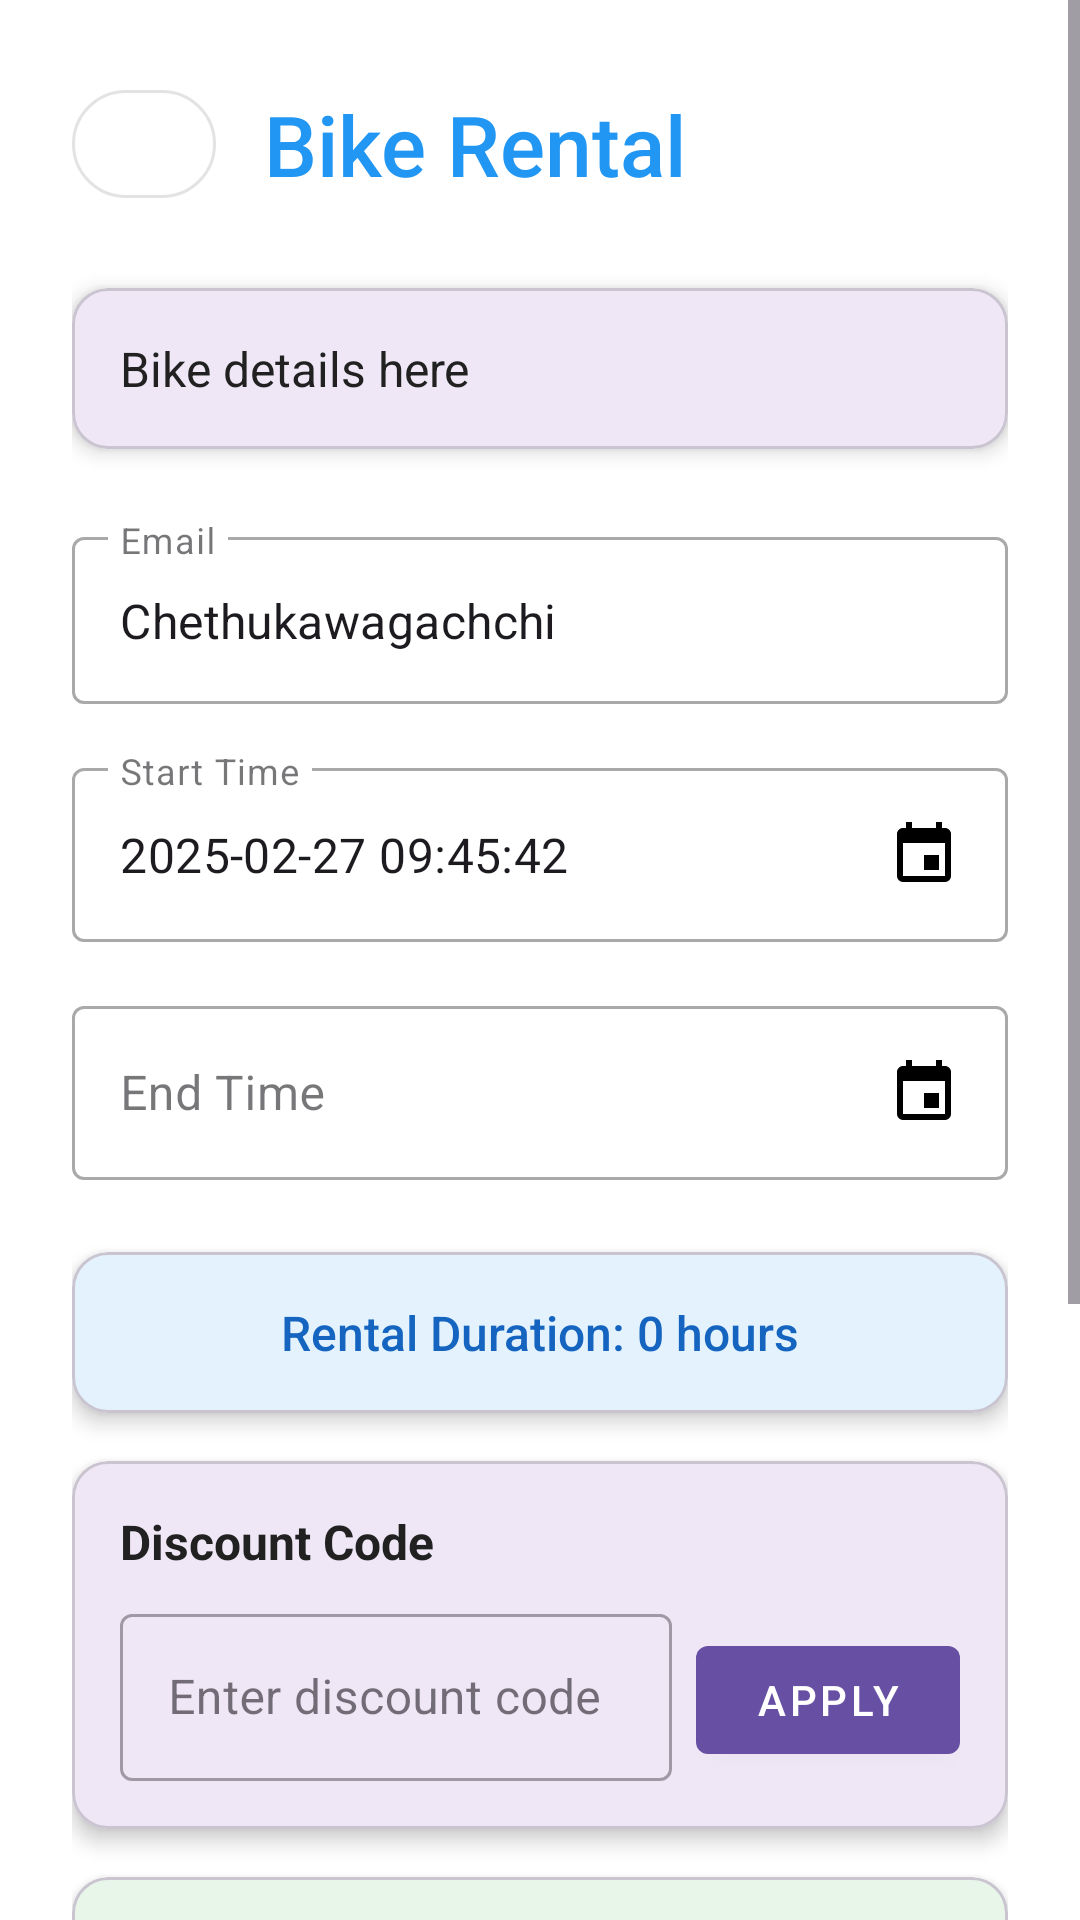

This screen was rendered from an Android layout file. Write that file and the resources it references.
<!-- AndroidManifest.xml: application theme Theme.Citycycle -->
<!-- res/layout/activity_bike_rental.xml -->
<?xml version="1.0" encoding="utf-8"?>
<ScrollView
    xmlns:android="http://schemas.android.com/apk/res/android"
    xmlns:app="http://schemas.android.com/apk/res-auto"
    android:layout_width="match_parent"
    android:layout_height="match_parent"
    android:background="@color/white"
    android:fillViewport="true">

    <LinearLayout
        android:layout_width="match_parent"
        android:layout_height="wrap_content"
        android:orientation="vertical"
        android:padding="24dp">

        
        <LinearLayout
            android:layout_width="match_parent"
            android:layout_height="wrap_content"
            android:orientation="horizontal"
            android:layout_marginBottom="24dp"
            android:gravity="center_vertical">

            <com.google.android.material.button.MaterialButton
                android:id="@+id/buttonBack"
                android:layout_width="48dp"
                android:layout_height="48dp"
                android:layout_marginEnd="16dp"
                app:cornerRadius="24dp"
                style="@style/Widget.MaterialComponents.Button.OutlinedButton"
                app:icon="@drawable/ic_back"
                app:iconGravity="textStart"
                app:iconPadding="0dp"
                app:iconTint="@color/primary" />

            <TextView
                android:id="@+id/txtTitle"
                android:layout_width="wrap_content"
                android:layout_height="wrap_content"
                android:text="Bike Rental"
                android:textColor="@color/primary"
                android:textSize="28sp"
                android:fontFamily="sans-serif-medium" />
        </LinearLayout>

        
        <com.google.android.material.card.MaterialCardView
            android:layout_width="match_parent"
            android:layout_height="wrap_content"
            android:layout_marginBottom="24dp"
            app:cardCornerRadius="12dp"
            app:cardElevation="4dp">

            <TextView
                android:id="@+id/textBikeDetails"
                android:layout_width="match_parent"
                android:layout_height="wrap_content"
                android:padding="16dp"
                android:text="Bike details here"
                android:textColor="@color/text_primary"
                android:textSize="16sp"
                android:lineSpacingExtra="4dp" />
        </com.google.android.material.card.MaterialCardView>

        
        <com.google.android.material.textfield.TextInputLayout
            android:layout_width="match_parent"
            android:layout_height="wrap_content"
            android:layout_marginBottom="16dp"
            style="@style/Widget.MaterialComponents.TextInputLayout.OutlinedBox"
            android:hint="Email">

            <com.google.android.material.textfield.TextInputEditText
                android:id="@+id/editTextEmail"
                android:layout_width="match_parent"
                android:layout_height="wrap_content"
                android:inputType="textEmailAddress"
                android:text="Chethukawagachchi" />
        </com.google.android.material.textfield.TextInputLayout>

        <com.google.android.material.textfield.TextInputLayout
            android:layout_width="match_parent"
            android:layout_height="wrap_content"
            android:layout_marginBottom="16dp"
            style="@style/Widget.MaterialComponents.TextInputLayout.OutlinedBox"
            android:hint="Start Time">

            <com.google.android.material.textfield.TextInputEditText
                android:id="@+id/editTextStartTime"
                android:layout_width="match_parent"
                android:layout_height="wrap_content"
                android:focusable="false"
                android:text="2025-02-27 09:45:42"
                android:drawableEnd="@drawable/ic_calendar" />
        </com.google.android.material.textfield.TextInputLayout>

        <com.google.android.material.textfield.TextInputLayout
            android:layout_width="match_parent"
            android:layout_height="wrap_content"
            android:layout_marginBottom="24dp"
            style="@style/Widget.MaterialComponents.TextInputLayout.OutlinedBox"
            android:hint="End Time">

            <com.google.android.material.textfield.TextInputEditText
                android:id="@+id/editTextEndTime"
                android:layout_width="match_parent"
                android:layout_height="wrap_content"
                android:focusable="false"
                android:drawableEnd="@drawable/ic_calendar" />
        </com.google.android.material.textfield.TextInputLayout>

        
        <com.google.android.material.card.MaterialCardView
            android:layout_width="match_parent"
            android:layout_height="wrap_content"
            android:layout_marginBottom="16dp"
            app:cardCornerRadius="12dp"
            app:cardElevation="4dp"
            app:cardBackgroundColor="@color/info_background">

            <TextView
                android:id="@+id/textDuration"
                android:layout_width="match_parent"
                android:layout_height="wrap_content"
                android:padding="16dp"
                android:text="Rental Duration: 0 hours"
                android:textColor="@color/info_text"
                android:textSize="16sp"
                android:gravity="center"
                android:fontFamily="sans-serif-medium" />
        </com.google.android.material.card.MaterialCardView>

        
        <com.google.android.material.card.MaterialCardView
            android:layout_width="match_parent"
            android:layout_height="wrap_content"
            android:layout_marginBottom="16dp"
            app:cardCornerRadius="12dp"
            app:cardElevation="4dp">

            <LinearLayout
                android:layout_width="match_parent"
                android:layout_height="wrap_content"
                android:orientation="vertical"
                android:padding="16dp">

                <TextView
                    android:layout_width="match_parent"
                    android:layout_height="wrap_content"
                    android:text="Discount Code"
                    android:textColor="@color/text_primary"
                    android:textSize="16sp"
                    android:textStyle="bold"
                    android:layout_marginBottom="8dp"/>

                <LinearLayout
                    android:layout_width="match_parent"
                    android:layout_height="wrap_content"
                    android:orientation="horizontal">

                    <com.google.android.material.textfield.TextInputLayout
                        android:layout_width="0dp"
                        android:layout_height="wrap_content"
                        android:layout_weight="1"
                        android:layout_marginEnd="8dp"
                        style="@style/Widget.MaterialComponents.TextInputLayout.OutlinedBox">

                        <com.google.android.material.textfield.TextInputEditText
                            android:id="@+id/editTextDiscountCode"
                            android:layout_width="match_parent"
                            android:layout_height="wrap_content"
                            android:hint="Enter discount code"
                            android:inputType="textCapCharacters"/>
                    </com.google.android.material.textfield.TextInputLayout>

                    <com.google.android.material.button.MaterialButton
                        android:id="@+id/buttonApplyDiscount"
                        android:layout_width="wrap_content"
                        android:layout_height="wrap_content"
                        android:text="Apply"
                        style="@style/Widget.MaterialComponents.Button"/>
                </LinearLayout>

                <TextView
                    android:id="@+id/textDiscountApplied"
                    android:layout_width="match_parent"
                    android:layout_height="wrap_content"
                    android:textColor="@android:color/holo_green_dark"
                    android:textSize="14sp"
                    android:visibility="gone"/>
            </LinearLayout>
        </com.google.android.material.card.MaterialCardView>

        
        <com.google.android.material.card.MaterialCardView
            android:layout_width="match_parent"
            android:layout_height="wrap_content"
            android:layout_marginBottom="32dp"
            app:cardCornerRadius="12dp"
            app:cardElevation="4dp"
            app:cardBackgroundColor="@color/price_background">

            <TextView
                android:id="@+id/textTotalPrice"
                android:layout_width="match_parent"
                android:layout_height="wrap_content"
                android:padding="16dp"
                android:text="Total Price: Rs.0.00"
                android:textColor="@color/price_text"
                android:textSize="20sp"
                android:fontFamily="sans-serif-medium"
                android:gravity="center" />
        </com.google.android.material.card.MaterialCardView>

        
        <com.google.android.material.card.MaterialCardView
            android:layout_width="match_parent"
            android:layout_height="wrap_content"
            android:layout_marginBottom="24dp"
            app:cardCornerRadius="12dp"
            app:cardElevation="2dp">

            <LinearLayout
                android:layout_width="match_parent"
                android:layout_height="wrap_content"
                android:orientation="vertical"
                android:padding="16dp">

                <TextView
                    android:layout_width="match_parent"
                    android:layout_height="wrap_content"
                    android:text="Rental Terms"
                    android:textColor="@color/text_primary"
                    android:textSize="16sp"
                    android:textStyle="bold"
                    android:layout_marginBottom="8dp" />

                <TextView
                    android:layout_width="match_parent"
                    android:layout_height="wrap_content"
                    android:text="• Minimum rental duration: 1 hour\n• Valid ID required\n• Helmet provided\n• Damage protection included"
                    android:textColor="@color/text_secondary"
                    android:textSize="14sp"
                    android:lineSpacingExtra="4dp" />
            </LinearLayout>
        </com.google.android.material.card.MaterialCardView>

        
        <com.google.android.material.button.MaterialButton
            android:id="@+id/buttonConfirm"
            android:layout_width="match_parent"
            android:layout_height="56dp"
            android:text="Confirm Rental"
            android:textSize="16sp"
            app:cornerRadius="28dp"
            app:icon="@drawable/ic_confirm"
            app:iconGravity="textStart"
            app:iconPadding="8dp"
            android:backgroundTint="@color/primary"
            android:textColor="@color/white" />

    </LinearLayout>
</ScrollView>
<!-- resources referenced by this layout -->
<resources>
  <color name="info_background">#E3F2FD</color>
  <color name="info_text">#1565C0</color>
  <color name="price_background">#E8F5E9</color>
  <color name="price_text">#2E7D32</color>
  <color name="primary">#2196F3</color>
  <color name="text_primary">#212121</color>
  <color name="text_secondary">#757575</color>
  <color name="white">#FFFFFF</color>
  <!-- drawable ic_calendar (drawable) -->
  <vector xmlns:android="http://schemas.android.com/apk/res/android"
      android:width="24dp"
      android:height="24dp"
      android:viewportWidth="24"
      android:viewportHeight="24">
      <path
          android:fillColor="#000000"
          android:pathData="M19,19H5V8H19M16,1V3H8V1H6V3H5C3.89,3 3,3.89 3,5V19A2,2 0 0,0 5,21H19A2,2 0 0,0 21,19V5C21,3.89 20.1,3 19,3H18V1M17,12H12V17H17V12Z"/>
  </vector>
  <style name="Theme.Citycycle" parent="Base.Theme.Citycycle" />
  <style name="Base.Theme.Citycycle" parent="Theme.Material3.DayNight.NoActionBar">
          
          
      </style>
</resources>
